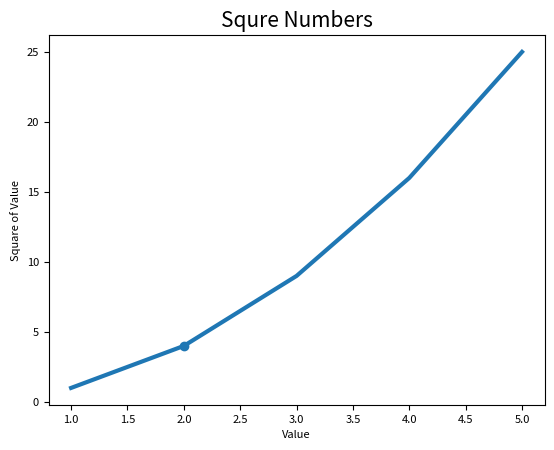

This chart was generated by the following Python code:
import matplotlib.pyplot as plt

input_values = [1, 2, 3, 4, 5]
squares = [1, 4, 9, 16, 25]
plt.plot(input_values, squares, linewidth = 3)

# set chart title and label axes.
plt.title("Squre Numbers", fontsize = 15)
plt.xlabel("Value", fontsize = 8)
plt.ylabel("Square of Value", fontsize = 8)

# Set size of tick labels.
plt.tick_params(axis = 'both', labelsize = 8)


plt.show()

plt.scatter(2, 4)

plt.show()
